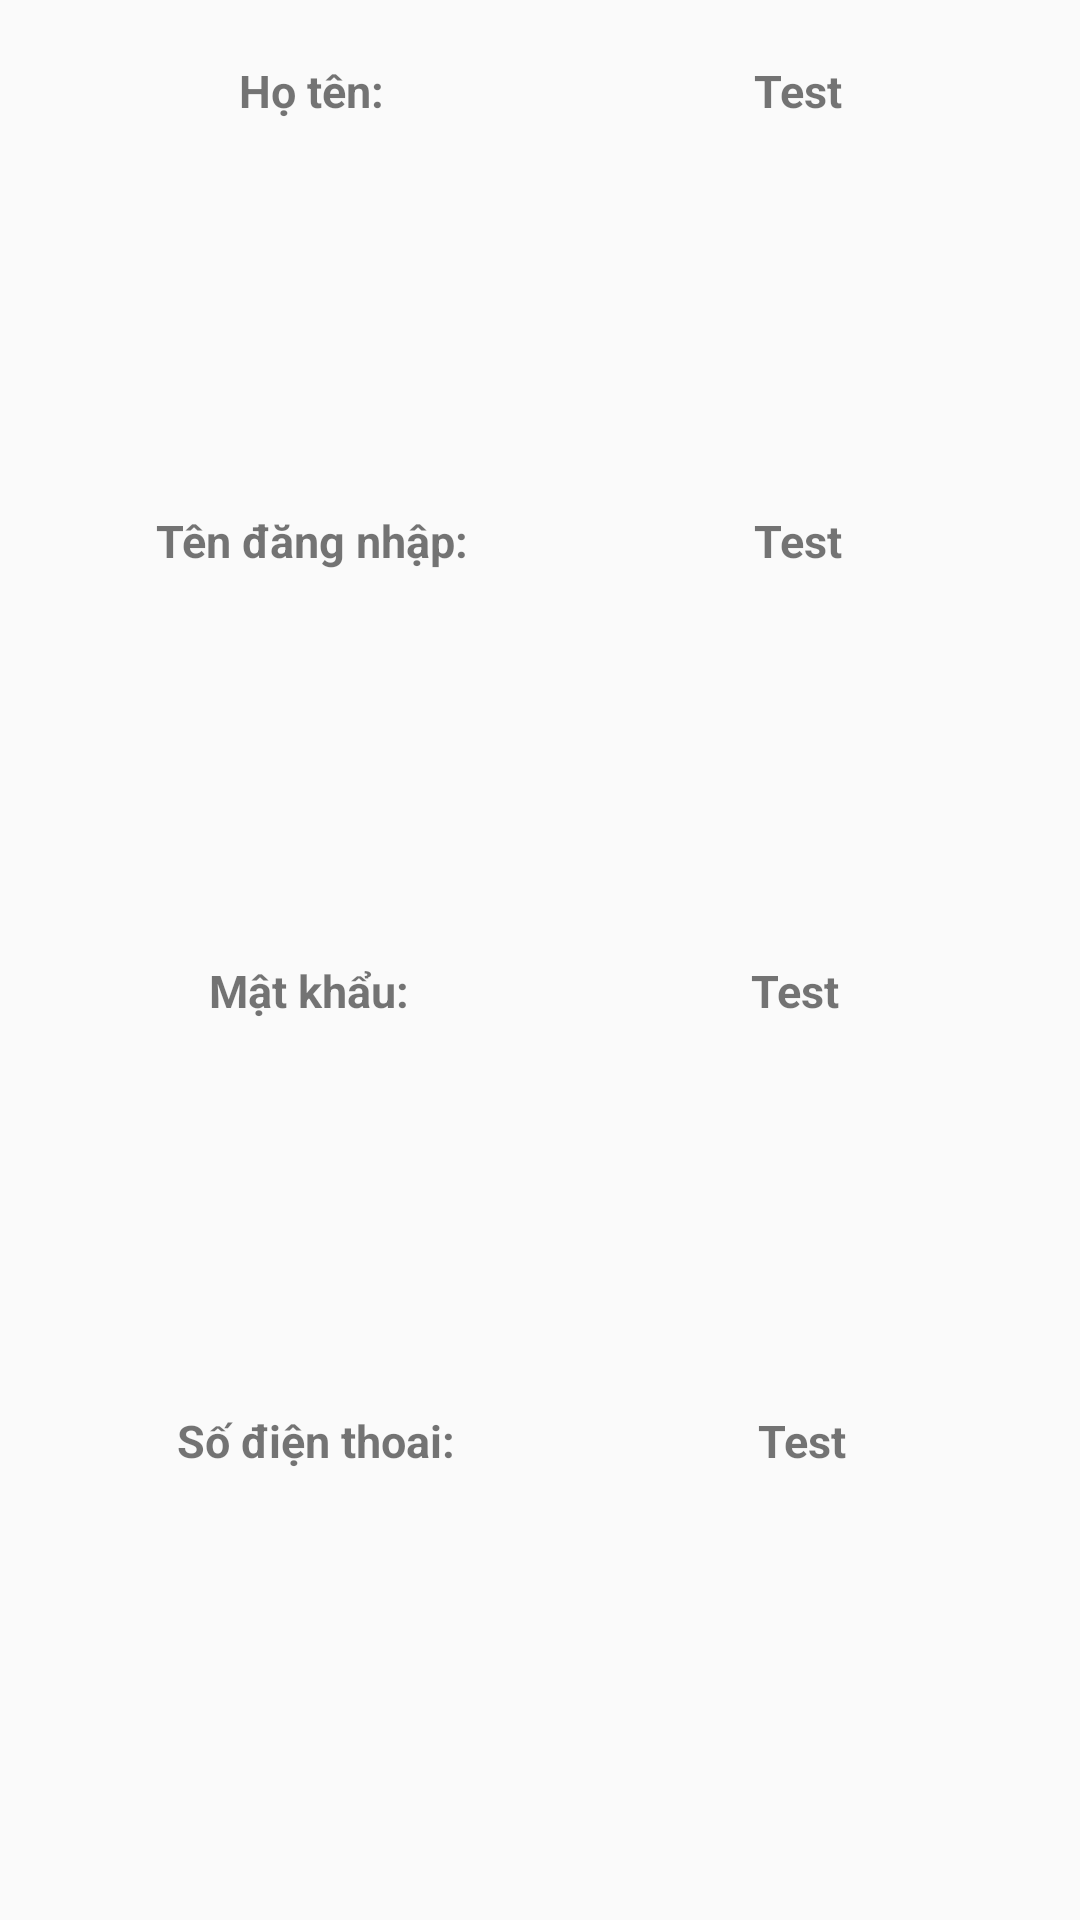

The Android layout XML behind this screen, and the referenced resources:
<!-- AndroidManifest.xml: application theme DungCustom -->
<!-- res/layout/dialog_sign_in_information.xml -->
<?xml version="1.0" encoding="utf-8"?>
<LinearLayout
        xmlns:android="http://schemas.android.com/apk/res/android"
        android:layout_width="match_parent"
        android:layout_height="wrap_content"
        android:orientation="vertical"
        android:padding="20dp">


    <LinearLayout
                android:layout_width="match_parent"
                android:layout_height="wrap_content"
                android:orientation="horizontal"
                android:layout_weight="10">

            <TextView
                    android:layout_width="wrap_content"
                    android:layout_height="wrap_content"
                    android:text="Họ tên: "
                    android:textStyle="bold"
                    android:textSize="15dp"
                    android:layout_weight="5"
                    android:gravity="center"/>
            <TextView
                    android:layout_width="wrap_content"
                    android:layout_height="wrap_content"
                    android:text="@string/txtTest"
                    android:textSize="15dp"
                    android:textStyle="bold"
                    android:layout_weight="5"
                    android:gravity="center"
                    android:id="@+id/txtThongTinHoTen"/>

        </LinearLayout>
    <LinearLayout
            android:layout_width="match_parent"
            android:layout_height="wrap_content"
            android:orientation="horizontal"
            android:layout_weight="10">

        <TextView
                android:layout_width="wrap_content"
                android:layout_height="wrap_content"
                android:text="Tên đăng nhập: "
                android:textStyle="bold"
                android:textSize="15dp"
                android:layout_weight="3.5"
                android:gravity="center"/>
        <TextView
                android:layout_width="wrap_content"
                android:layout_height="wrap_content"
                android:text="@string/txtTest"
                android:textSize="15dp"
                android:textStyle="bold"
                android:layout_weight="6.5"
                android:gravity="center"
                android:id="@+id/txtThongTinUsername"/>

    </LinearLayout>
    <LinearLayout
            android:layout_width="match_parent"
            android:layout_height="wrap_content"
            android:orientation="horizontal"
            android:layout_weight="10">

        <TextView
                android:layout_width="wrap_content"
                android:layout_height="wrap_content"
                android:text="Mật khẩu: "
                android:textStyle="bold"
                android:textSize="15dp"
                android:layout_weight="4.5"
                android:gravity="center"/>
        <TextView
                android:layout_width="wrap_content"
                android:layout_height="wrap_content"
                android:text="@string/txtTest"
                android:textSize="15dp"
                android:textStyle="bold"
                android:layout_weight="5.5"
                android:gravity="center"
                android:id="@+id/txtThongTinPassword"/>

    </LinearLayout>
    <LinearLayout
            android:layout_width="match_parent"
            android:layout_height="wrap_content"
            android:orientation="horizontal"
            android:layout_weight="10">

        <TextView
                android:layout_width="wrap_content"
                android:layout_height="wrap_content"
                android:text="Số điện thoai: "
                android:textStyle="bold"
                android:textSize="15dp"
                android:layout_weight="4"
                android:gravity="center"/>
        <TextView
                android:layout_width="wrap_content"
                android:layout_height="wrap_content"
                android:text="@string/txtTest"
                android:textSize="15dp"
                android:textStyle="bold"
                android:layout_weight="6"
                android:gravity="center"
                android:id="@+id/txtThongTinSdt"/>

    </LinearLayout>

</LinearLayout>
<!-- resources referenced by this layout -->
<resources>
  <string name="txtTest">Test</string>
  <style name="DungCustom" parent="Theme.AppCompat.Light.DarkActionBar">
          
          <item name="colorPrimary">@color/dungcustom5</item>
          <item name="colorPrimaryDark">@color/dungcustom7</item>
          <item name="colorAccent">@color/dungcustom5</item>
      </style>
  <color name="dungcustom5">#678984</color>
  <color name="dungcustom7">#6c6c6c</color>
</resources>
